Dataset: WHOI40 (GitHub, Malga-Vision/Anomaly-detection-in-feature-space-for-detecting-changes-in-phytoplankton-populations). Classes: Amphidinium species, Asterionellopsis, Ceratium, Chaetoceros didymus flagellate, Chrysochromulina, Corethron, Coscinodiscus, Cylindrotheca, Dactyliosolen fragment Cerataul, Dactyliosolen, Delphineis, Dychtiocya, dynobrion, Emiliania huxleyi, Ephemera, Eucampia, Euglena, Guinardia striata, Gyrodinium, Heterocapsa triquetra, Katodinium or Torodinium, Laboea strobila, Mesodinium species, Paralia, Phaeocystis, Pleurosigma, Prorocentrum, Proterythropsis species, Pseudochattonella farcimen, Pyramimonas longicauda, Rhizosolenia, Skeletonema, Strombidium morphotype 1, Thalassionema, Thalassiosira dirty, Tintinnid, dino30, flagellate species 3, kite flagellates, pennate morphotype 1.

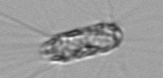
Label: Corethron

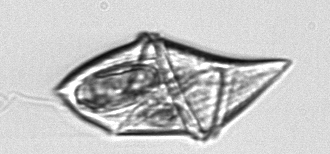
Label: Gyrodinium

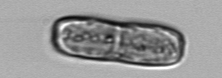
Label: Ephemera

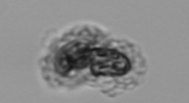
Label: Emiliania huxleyi

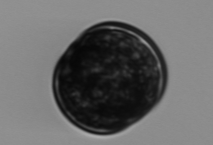
Label: Coscinodiscus

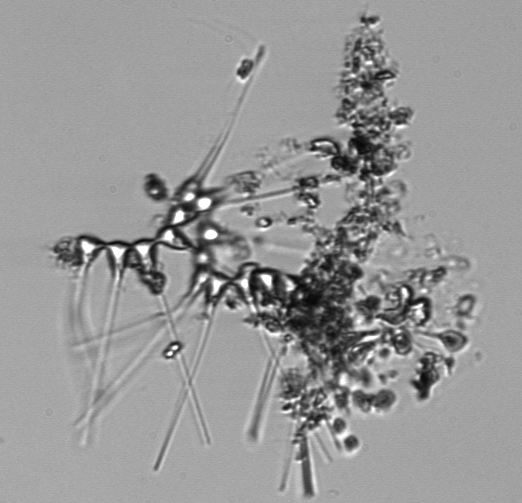
Label: Asterionellopsis
